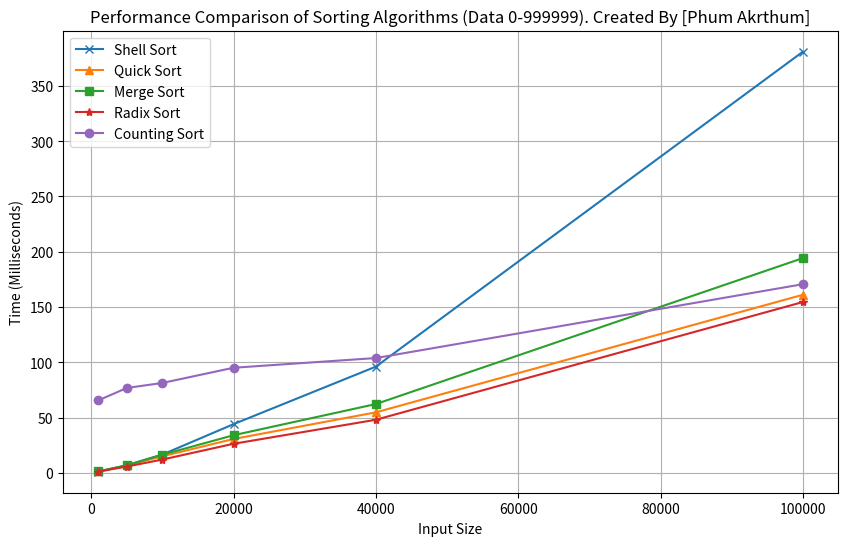

The matplotlib source for this figure:
import random
import time
import matplotlib.pyplot as plt

# ฟังก์ชัน Shell Sort
def shell_sort(arr):
    n = len(arr)
    gap = n // 2
    while gap > 0:
        for i in range(gap, n):
            temp = arr[i]
            j = i
            while j >= gap and arr[j - gap] > temp:
                arr[j] = arr[j - gap]
                j -= gap
            arr[j] = temp
        gap //= 2
    return arr

# ฟังก์ชัน Quick Sort
def quick_sort(arr):
    if len(arr) <= 1:
        return arr
    pivot = arr[-1]
    left = [x for x in arr[:-1] if x <= pivot]
    right = [x for x in arr[:-1] if x > pivot]
    return quick_sort(left) + [pivot] + quick_sort(right)

# ฟังก์ชัน Merge Sort
def merge_sort(arr):
    if len(arr) <= 1:
        return arr
    mid = len(arr) // 2
    left = merge_sort(arr[:mid])
    right = merge_sort(arr[mid:])
    return merge(left, right)

def merge(left, right):
    result = []
    i = j = 0
    while i < len(left) and j < len(right):
        if left[i] <= right[j]:
            result.append(left[i])
            i += 1
        else:
            result.append(right[j])
            j += 1
    result.extend(left[i:])
    result.extend(right[j:])
    return result

# ฟังก์ชัน Counting Sort
def counting_sort(arr):
    max_val = max(arr)
    min_val = min(arr)
    range_of_elements = max_val - min_val + 1
    count = [0] * range_of_elements
    output = [0] * len(arr)
    
    for i in range(len(arr)):
        count[arr[i] - min_val] += 1

    for i in range(1, len(count)):
        count[i] += count[i - 1]

    for i in range(len(arr) - 1, -1, -1):
        output[count[arr[i] - min_val] - 1] = arr[i]
        count[arr[i] - min_val] -= 1

    for i in range(len(arr)):
        arr[i] = output[i]
    
    return arr

# ฟังก์ชัน Radix Sort
def radix_sort(arr):
    max_val = max(arr)
    exp = 1
    while max_val // exp > 0:
        counting_sort_by_digit(arr, exp)
        exp *= 10
    return arr

def counting_sort_by_digit(arr, exp):
    n = len(arr)
    output = [0] * n
    count = [0] * 10  # 10 หลัก (0-9)
    
    for i in range(n):
        digit = (arr[i] // exp) % 10
        count[digit] += 1
    
    for i in range(1, 10):
        count[i] += count[i - 1]

    for i in range(n - 1, -1, -1):
        digit = (arr[i] // exp) % 10
        output[count[digit] - 1] = arr[i]
        count[digit] -= 1

    for i in range(n):
        arr[i] = output[i]

# ฟังก์ชันเปรียบเทียบประสิทธิภาพ
def compare_sort():
    sizes = [1000, 5000, 10000, 20000, 40000, 100000]  # เปลี่ยนขนาดอินพุต
    shell_times = []
    quick_times = []
    merge_times = []
    radix_times = []
    counting_times = []

    for size in sizes:
        data = [random.randint(0, 999999) for _ in range(size)]  # เปลี่ยนข้อมูลให้อยู่ในช่วง 0-999
        
        # วัดเวลา Shell Sort
        start_time = time.time()
        shell_sort(data.copy())
        shell_times.append((time.time() - start_time) * 1000)

        # วัดเวลา Quick Sort
        start_time = time.time()
        quick_sort(data.copy())
        quick_times.append((time.time() - start_time) * 1000)

        # วัดเวลา Merge Sort
        start_time = time.time()
        merge_sort(data.copy())
        merge_times.append((time.time() - start_time) * 1000)

        # วัดเวลา Radix Sort
        start_time = time.time()
        radix_sort(data.copy())
        radix_times.append((time.time() - start_time) * 1000)

        # วัดเวลา Counting Sort
        start_time = time.time()
        counting_sort(data.copy())
        counting_times.append((time.time() - start_time) * 1000)

        # แสดงผลลัพธ์
        print(f"ขนาดข้อมูล {size}:")
        print(f"  Shell Sort: {shell_times[-1]:.2f} มิลลิวินาที")
        print(f"  Quick Sort: {quick_times[-1]:.2f} มิลลิวินาที")
        print(f"  Merge Sort: {merge_times[-1]:.2f} มิลลิวินาที")
        print(f"  Radix Sort: {radix_times[-1]:.2f} มิลลิวินาที")
        print(f"  Counting Sort: {counting_times[-1]:.2f} มิลลิวินาที")

    # แสดงผลลัพธ์เป็นกราฟ
    plt.figure(figsize=(10, 6))
    plt.plot(sizes, shell_times, marker='x', label='Shell Sort')
    plt.plot(sizes, quick_times, marker='^', label='Quick Sort')
    plt.plot(sizes, merge_times, marker='s', label='Merge Sort')
    plt.plot(sizes, radix_times, marker='*', label='Radix Sort')
    plt.plot(sizes, counting_times, marker='o', label='Counting Sort')

    plt.title('Performance Comparison of Sorting Algorithms (Data 0-999999). Created By [Phum Akrthum]')
    plt.xlabel('Input Size')
    plt.ylabel('Time (Milliseconds)')
    plt.legend()
    plt.grid(True)
    plt.savefig('Sorting_Performance_Comparison_0-999.png')
    plt.show()

# เรียกใช้ฟังก์ชัน
compare_sort()